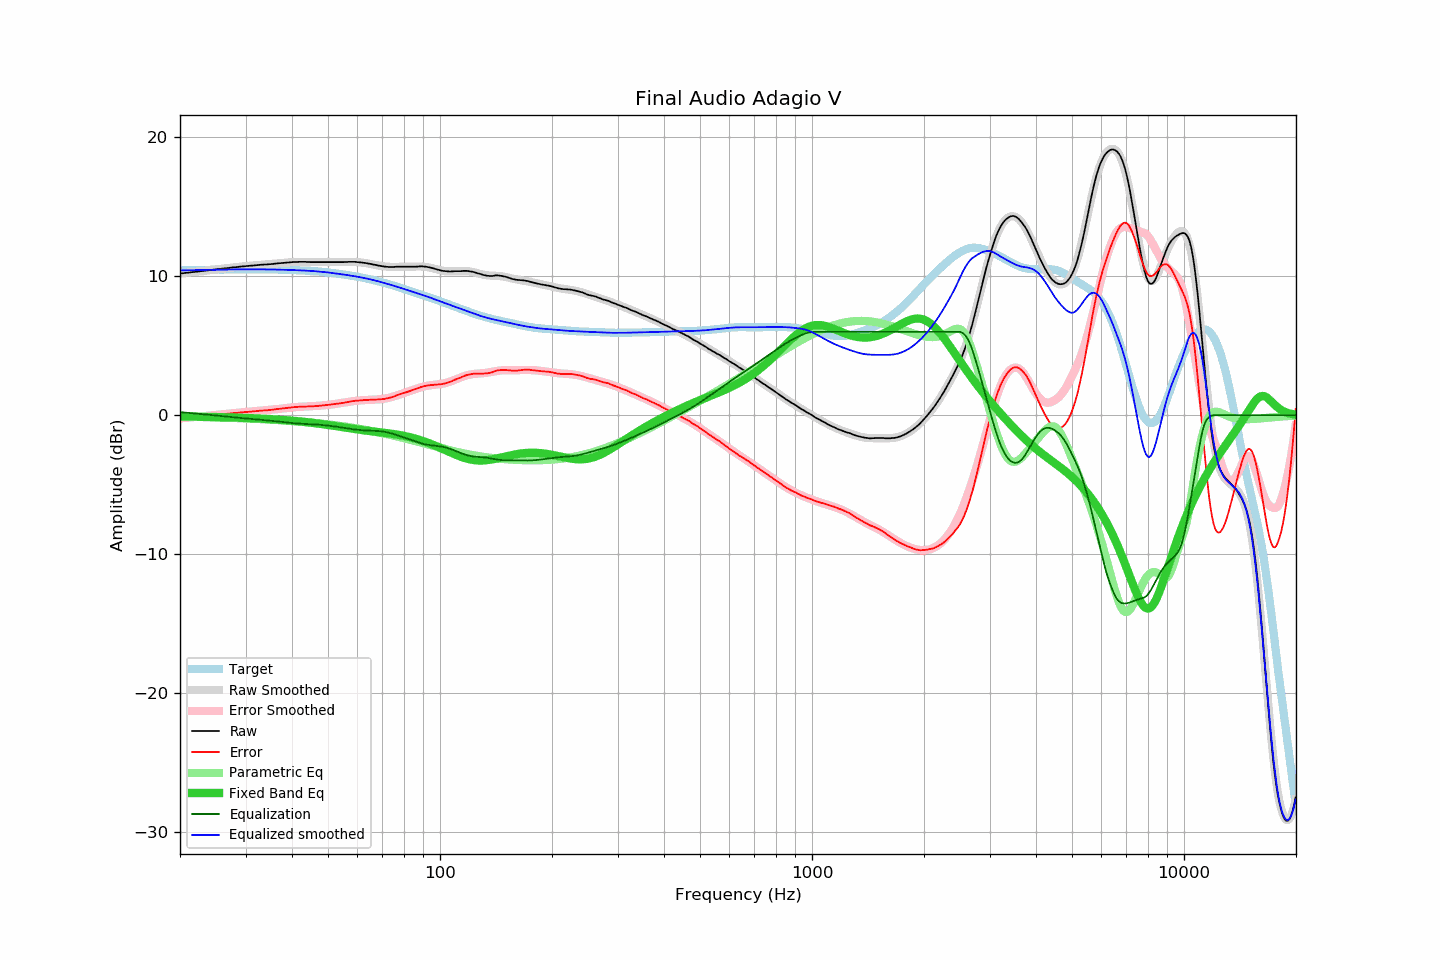

Data behind this chart, as committed beside it:
frequency, raw, error, smoothed, error_smoothed, equalization, parametric_eq, equalized_raw, equalized_smoothed, target
20.00, 10.19, -0.22, 10.19, -0.23, 0.23, -0.08, 10.42, 10.42, 10.42
20.20, 10.20, -0.22, 10.20, -0.22, 0.22, -0.08, 10.42, 10.42, 10.42
20.40, 10.21, -0.21, 10.22, -0.21, 0.21, -0.09, 10.42, 10.42, 10.42
20.61, 10.23, -0.19, 10.23, -0.19, 0.19, -0.09, 10.43, 10.42, 10.42
20.81, 10.24, -0.18, 10.24, -0.18, 0.18, -0.09, 10.43, 10.43, 10.43
21.02, 10.25, -0.18, 10.25, -0.17, 0.17, -0.09, 10.43, 10.43, 10.43
21.23, 10.26, -0.17, 10.27, -0.16, 0.16, -0.09, 10.43, 10.43, 10.43
21.44, 10.28, -0.15, 10.28, -0.15, 0.15, -0.10, 10.43, 10.43, 10.43
21.66, 10.29, -0.14, 10.29, -0.14, 0.14, -0.10, 10.43, 10.43, 10.43
21.87, 10.30, -0.13, 10.31, -0.13, 0.13, -0.10, 10.43, 10.44, 10.44
22.09, 10.32, -0.12, 10.32, -0.12, 0.12, -0.10, 10.44, 10.44, 10.44
22.31, 10.33, -0.11, 10.33, -0.11, 0.11, -0.10, 10.44, 10.44, 10.44
22.54, 10.34, -0.10, 10.35, -0.10, 0.10, -0.11, 10.44, 10.44, 10.44
22.76, 10.36, -0.08, 10.36, -0.09, 0.09, -0.11, 10.45, 10.44, 10.44
22.99, 10.37, -0.07, 10.37, -0.07, 0.07, -0.11, 10.45, 10.45, 10.45
23.22, 10.38, -0.07, 10.39, -0.06, 0.06, -0.11, 10.44, 10.45, 10.45
23.45, 10.40, -0.05, 10.40, -0.05, 0.05, -0.11, 10.45, 10.45, 10.45
23.69, 10.41, -0.04, 10.41, -0.04, 0.04, -0.12, 10.45, 10.45, 10.45
23.92, 10.43, -0.02, 10.43, -0.03, 0.03, -0.12, 10.46, 10.46, 10.45
24.16, 10.44, -0.01, 10.44, -0.01, 0.01, -0.12, 10.46, 10.46, 10.46
24.40, 10.45, -0.01, 10.46, -0.00, 0.00, -0.12, 10.46, 10.46, 10.46
24.65, 10.47, 0.01, 10.47, 0.01, -0.01, -0.13, 10.46, 10.46, 10.46
24.89, 10.48, 0.02, 10.48, 0.02, -0.02, -0.13, 10.46, 10.46, 10.46
25.14, 10.50, 0.04, 10.50, 0.03, -0.03, -0.13, 10.47, 10.47, 10.47
25.39, 10.51, 0.04, 10.51, 0.04, -0.04, -0.14, 10.47, 10.47, 10.47
25.65, 10.52, 0.05, 10.53, 0.05, -0.05, -0.14, 10.47, 10.47, 10.47
25.91, 10.54, 0.07, 10.54, 0.07, -0.07, -0.14, 10.48, 10.47, 10.47
26.16, 10.55, 0.08, 10.55, 0.08, -0.08, -0.14, 10.48, 10.47, 10.47
26.43, 10.56, 0.08, 10.57, 0.09, -0.09, -0.15, 10.47, 10.48, 10.48
26.69, 10.57, 0.09, 10.58, 0.10, -0.10, -0.15, 10.47, 10.48, 10.48
26.96, 10.59, 0.11, 10.59, 0.11, -0.11, -0.15, 10.48, 10.48, 10.48
27.23, 10.60, 0.12, 10.60, 0.12, -0.12, -0.16, 10.48, 10.48, 10.48
27.50, 10.62, 0.14, 10.62, 0.13, -0.13, -0.16, 10.49, 10.48, 10.48
27.77, 10.63, 0.15, 10.63, 0.14, -0.14, -0.16, 10.49, 10.49, 10.49
28.05, 10.64, 0.16, 10.64, 0.16, -0.16, -0.17, 10.49, 10.49, 10.49
28.33, 10.65, 0.16, 10.65, 0.17, -0.17, -0.17, 10.49, 10.49, 10.49
28.62, 10.66, 0.17, 10.67, 0.18, -0.18, -0.18, 10.48, 10.49, 10.49
28.90, 10.68, 0.19, 10.68, 0.19, -0.19, -0.18, 10.49, 10.49, 10.49
29.19, 10.69, 0.20, 10.69, 0.20, -0.20, -0.18, 10.49, 10.49, 10.49
29.48, 10.70, 0.21, 10.70, 0.21, -0.21, -0.19, 10.49, 10.49, 10.49
29.78, 10.71, 0.22, 10.71, 0.22, -0.22, -0.19, 10.49, 10.49, 10.49
30.08, 10.72, 0.23, 10.72, 0.23, -0.23, -0.20, 10.49, 10.49, 10.49
30.38, 10.73, 0.24, 10.73, 0.24, -0.24, -0.20, 10.49, 10.49, 10.49
30.68, 10.74, 0.25, 10.74, 0.25, -0.25, -0.21, 10.49, 10.49, 10.49
30.99, 10.75, 0.26, 10.75, 0.26, -0.26, -0.21, 10.49, 10.49, 10.49
31.30, 10.76, 0.27, 10.76, 0.27, -0.27, -0.22, 10.49, 10.49, 10.49
31.61, 10.77, 0.28, 10.77, 0.28, -0.28, -0.22, 10.49, 10.49, 10.49
31.93, 10.78, 0.29, 10.78, 0.29, -0.29, -0.23, 10.49, 10.49, 10.49
32.24, 10.79, 0.30, 10.79, 0.30, -0.30, -0.23, 10.49, 10.49, 10.49
32.57, 10.80, 0.31, 10.80, 0.31, -0.31, -0.24, 10.49, 10.49, 10.49
32.89, 10.82, 0.33, 10.81, 0.32, -0.32, -0.24, 10.50, 10.49, 10.49
33.22, 10.82, 0.33, 10.82, 0.33, -0.33, -0.25, 10.49, 10.49, 10.49
33.55, 10.83, 0.34, 10.83, 0.34, -0.34, -0.25, 10.49, 10.49, 10.49
33.89, 10.84, 0.35, 10.84, 0.35, -0.35, -0.26, 10.49, 10.49, 10.49
34.23, 10.84, 0.35, 10.85, 0.36, -0.36, -0.27, 10.48, 10.49, 10.49
34.57, 10.85, 0.37, 10.86, 0.37, -0.37, -0.27, 10.48, 10.48, 10.49
34.92, 10.86, 0.38, 10.87, 0.38, -0.38, -0.28, 10.48, 10.48, 10.48
35.27, 10.87, 0.39, 10.88, 0.40, -0.40, -0.29, 10.48, 10.48, 10.48
35.62, 10.88, 0.40, 10.89, 0.41, -0.41, -0.29, 10.47, 10.48, 10.48
35.97, 10.90, 0.42, 10.90, 0.42, -0.42, -0.30, 10.48, 10.48, 10.48
... 635 more rows
